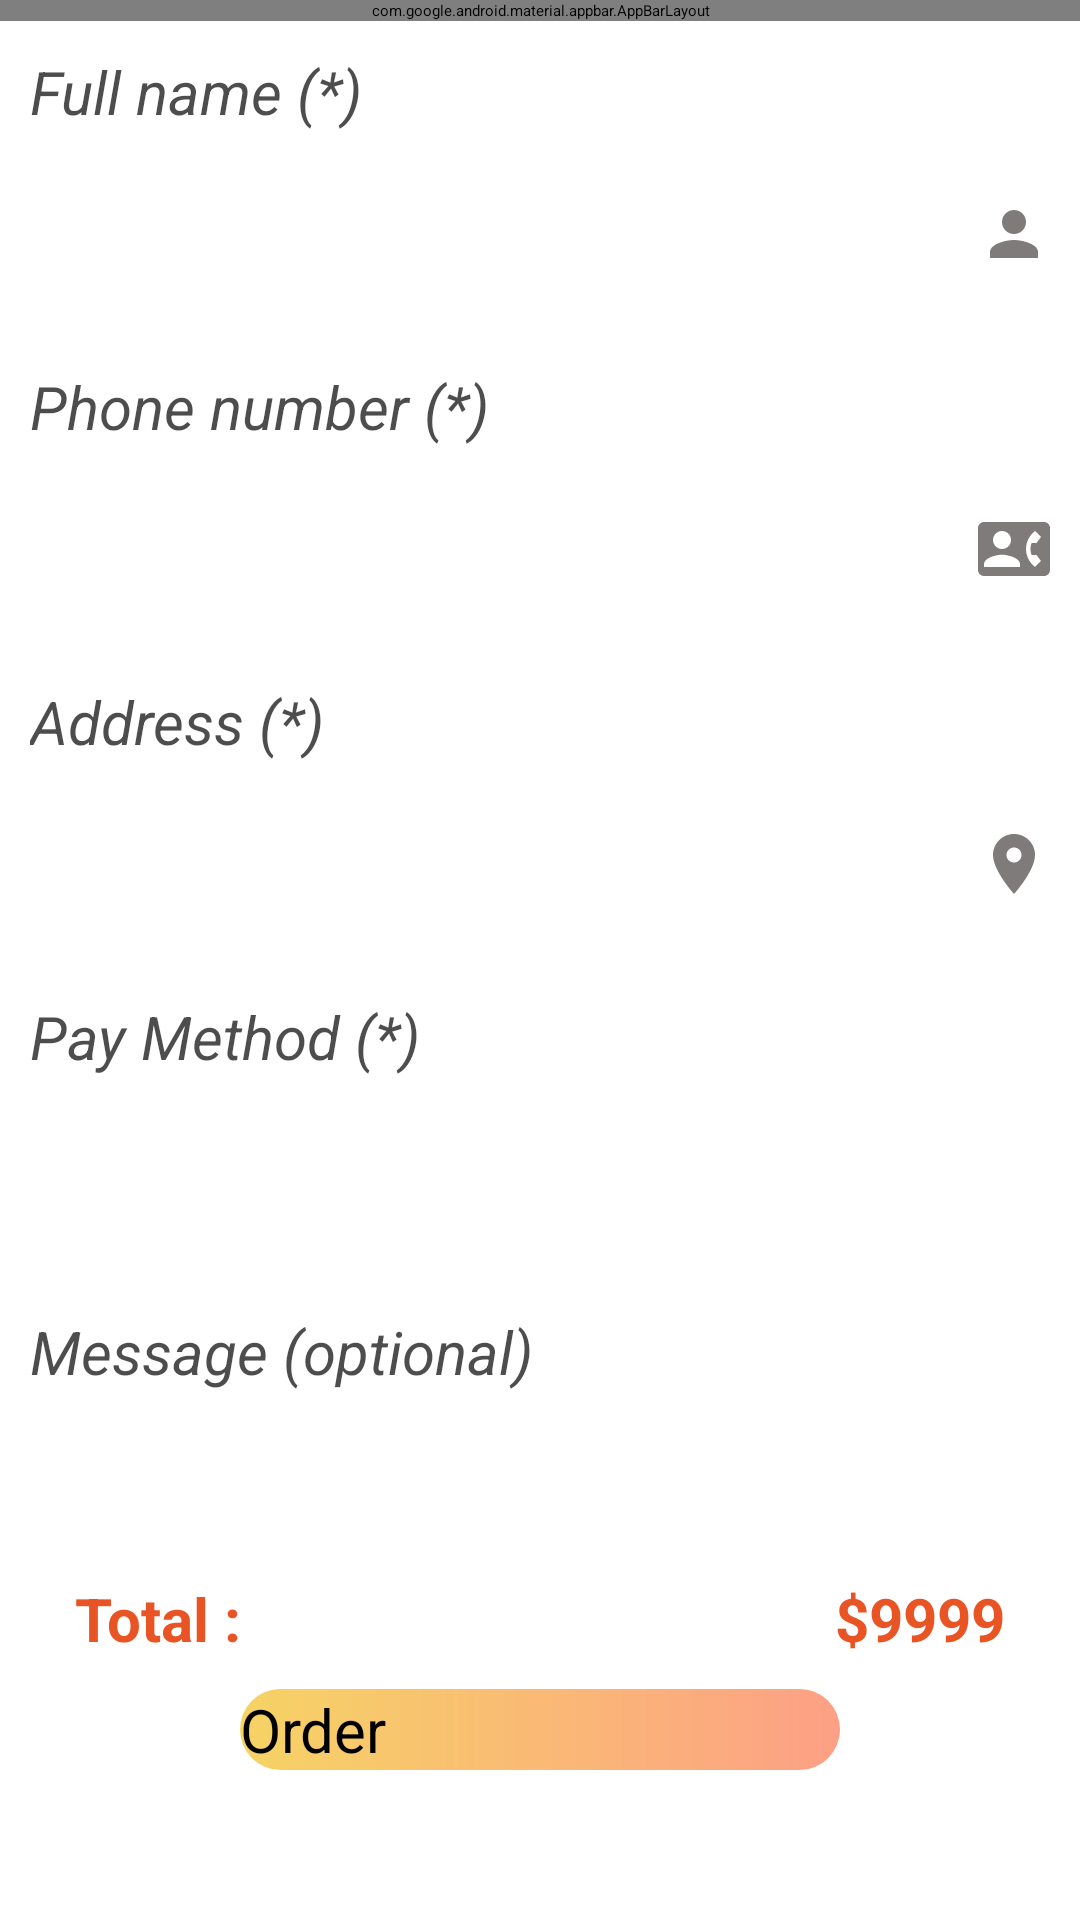

Reconstruct the res/layout file that produces this screen, plus the resources it refers to.
<!-- AndroidManifest.xml: application theme Theme.OrderFood -->
<!-- res/layout/activity_order.xml -->
<?xml version="1.0" encoding="utf-8"?>
<androidx.constraintlayout.widget.ConstraintLayout xmlns:android="http://schemas.android.com/apk/res/android"
    xmlns:app="http://schemas.android.com/apk/res-auto"
    xmlns:tools="http://schemas.android.com/tools"
    android:id="@+id/main"
    android:layout_width="match_parent"
    android:layout_height="match_parent"
    tools:context=".activity.OrderActivity">

    <com.google.android.material.appbar.AppBarLayout
        android:id="@+id/app_bar"
        android:layout_width="match_parent"
        android:layout_height="wrap_content"
        android:fitsSystemWindows="true"
        app:layout_constraintEnd_toEndOf="parent"
        app:layout_constraintStart_toStartOf="parent"
        app:layout_constraintTop_toTopOf="parent">

        <RelativeLayout
            android:layout_width="match_parent"
            android:layout_height="match_parent">

            <androidx.appcompat.widget.Toolbar
                android:id="@+id/toolbar"
                android:layout_width="match_parent"
                android:layout_height="wrap_content"
                android:background="@color/orange"
                android:theme="?attr/actionBarTheme"
                app:title="Order"
                app:titleTextColor="#ffff" />
        </RelativeLayout>

    </com.google.android.material.appbar.AppBarLayout>

    <androidx.core.widget.NestedScrollView
        android:layout_width="match_parent"
        android:layout_height="0dp"
        app:layout_constraintBottom_toTopOf="@+id/btnOrder"
        app:layout_constraintTop_toBottomOf="@id/app_bar">

        <LinearLayout
            android:layout_width="match_parent"
            android:layout_height="match_parent"
            android:orientation="vertical">

            <TextView
                android:layout_width="wrap_content"
                android:layout_height="wrap_content"
                android:layout_marginStart="10sp"
                android:layout_marginTop="10dp"
                android:alpha="0.7"
                android:text="@string/full_name"
                android:textSize="20sp"
                android:textStyle="italic" />

            <EditText
                android:id="@+id/edtFullName"
                android:layout_width="match_parent"
                android:layout_height="48sp"
                android:layout_margin="10dp"
                android:drawableEnd="@drawable/ic_person" />

            <TextView
                android:layout_width="wrap_content"
                android:layout_height="wrap_content"
                android:layout_marginStart="10sp"
                android:layout_marginTop="10dp"
                android:alpha="0.7"
                android:text="@string/phone_number"
                android:textSize="20sp"
                android:textStyle="italic" />

            <EditText
                android:id="@+id/edtPhoneNumber"
                android:layout_width="match_parent"
                android:layout_height="48sp"
                android:layout_margin="10dp"
                android:drawableEnd="@drawable/ic_phone" />

            <TextView

                android:layout_width="wrap_content"
                android:layout_height="wrap_content"
                android:layout_marginStart="10sp"
                android:layout_marginTop="10dp"
                android:alpha="0.7"
                android:text="@string/address"
                android:textSize="20sp"
                android:textStyle="italic" />

            <EditText
                android:id="@+id/edtAddress"
                android:layout_width="match_parent"
                android:layout_height="48sp"
                android:layout_margin="10dp"
                android:drawableEnd="@drawable/ic_place" />

            <TextView
                android:layout_width="wrap_content"
                android:layout_height="wrap_content"
                android:layout_marginStart="10sp"
                android:layout_marginTop="10dp"
                android:alpha="0.7"
                android:text="@string/pay_method"
                android:textSize="20sp"
                android:textStyle="italic" />

            <Spinner
                android:id="@+id/spinnerPayMethod"
                android:layout_width="match_parent"
                android:layout_height="48dp"
                android:layout_margin="10dp" />

            <TextView
                android:layout_width="wrap_content"
                android:layout_height="wrap_content"
                android:layout_marginStart="10sp"
                android:layout_marginTop="10dp"
                android:alpha="0.7"
                android:text="@string/message_optional"
                android:textSize="20sp"
                android:textStyle="italic" />

            <EditText
                android:id="@+id/edtMessage"
                android:layout_width="match_parent"
                android:layout_height="48sp"
                android:layout_margin="10dp"
                android:lines="4" />


        </LinearLayout>


    </androidx.core.widget.NestedScrollView>

    <RelativeLayout
        android:id="@+id/relativeLayout"
        android:layout_width="match_parent"
        android:layout_height="wrap_content"
        android:layout_marginBottom="10dp"
        android:orientation="horizontal"
        app:layout_constraintBottom_toTopOf="@+id/btnOrder"
        app:layout_constraintEnd_toEndOf="parent"
        app:layout_constraintStart_toStartOf="parent">

        <TextView
            android:layout_width="wrap_content"
            android:layout_height="wrap_content"
            android:layout_marginStart="25sp"
            android:text="Total :"
            android:textColor="@color/red"
            android:textSize="20sp"
            android:textStyle="bold" />

        <TextView
            android:id="@+id/txtTotal"
            android:layout_width="wrap_content"
            android:layout_height="wrap_content"
            android:layout_alignParentRight="true"
            android:layout_marginEnd="25sp"
            android:text="$9999"
            android:textColor="@color/red"
            android:textSize="20sp"
            android:textStyle="bold" />

    </RelativeLayout>

    <ProgressBar
        android:id="@+id/progressBar"
        android:layout_width="wrap_content"
        android:layout_height="wrap_content"
        android:elevation="10dp"
        android:indeterminateTint="@color/yellow"
        android:visibility="gone"
        app:layout_constraintBottom_toBottomOf="parent"
        app:layout_constraintEnd_toEndOf="parent"
        app:layout_constraintStart_toStartOf="parent"
        app:layout_constraintTop_toTopOf="parent" />

    <androidx.appcompat.widget.AppCompatButton
        android:id="@+id/btnOrder"
        android:layout_width="200sp"
        android:layout_height="wrap_content"
        android:background="@drawable/custom_button"
        android:text="Order"
        android:layout_marginBottom="50dp"
        android:textSize="20dp"
        app:layout_constraintBottom_toBottomOf="parent"
        app:layout_constraintEnd_toEndOf="parent"
        app:layout_constraintStart_toStartOf="parent" />


</androidx.constraintlayout.widget.ConstraintLayout>
<!-- resources referenced by this layout -->
<resources>
  <color name="orange">#ED8A42</color>
  <color name="red">#E95425</color>
  <color name="yellow">#E4B020</color>
  <!-- drawable custom_button (drawable) -->
  <?xml version="1.0" encoding="utf-8"?>
  <shape xmlns:android="http://schemas.android.com/apk/res/android"
      android:shape="rectangle">
      <solid android:color="@color/brown"/>
      <corners android:radius="40sp"/>
  <gradient android:startColor="#f6d365"
      android:endColor="#fda085"/>
  </shape>
  <!-- drawable ic_person (drawable) -->
  <vector xmlns:android="http://schemas.android.com/apk/res/android" android:height="24dp" android:tint="#807B7B" android:viewportHeight="24" android:viewportWidth="24" android:width="24dp">
        
      <path android:fillColor="@android:color/white" android:pathData="M12,12c2.21,0 4,-1.79 4,-4s-1.79,-4 -4,-4 -4,1.79 -4,4 1.79,4 4,4zM12,14c-2.67,0 -8,1.34 -8,4v2h16v-2c0,-2.66 -5.33,-4 -8,-4z"/>
      
  </vector>
  <!-- drawable ic_phone (drawable) -->
  <vector xmlns:android="http://schemas.android.com/apk/res/android" android:height="24dp" android:tint="#807B7B" android:viewportHeight="24" android:viewportWidth="24" android:width="24dp">
        
      <path android:fillColor="@android:color/white" android:pathData="M22,3L2,3C0.9,3 0,3.9 0,5v14c0,1.1 0.9,2 2,2h20c1.1,0 1.99,-0.9 1.99,-2L24,5c0,-1.1 -0.9,-2 -2,-2zM8,6c1.66,0 3,1.34 3,3s-1.34,3 -3,3 -3,-1.34 -3,-3 1.34,-3 3,-3zM14,18L2,18v-1c0,-2 4,-3.1 6,-3.1s6,1.1 6,3.1v1zM17.85,14h1.64L21,16l-1.99,1.99c-1.31,-0.98 -2.28,-2.38 -2.73,-3.99 -0.18,-0.64 -0.28,-1.31 -0.28,-2s0.1,-1.36 0.28,-2c0.45,-1.62 1.42,-3.01 2.73,-3.99L21,8l-1.51,2h-1.64c-0.22,0.63 -0.35,1.3 -0.35,2s0.13,1.37 0.35,2z"/>
      
  </vector>
  <!-- drawable ic_place (drawable) -->
  <vector xmlns:android="http://schemas.android.com/apk/res/android" android:height="24dp" android:tint="#807B7B" android:viewportHeight="24" android:viewportWidth="24" android:width="24dp">
        
      <path android:fillColor="@android:color/white" android:pathData="M12,2C8.13,2 5,5.13 5,9c0,5.25 7,13 7,13s7,-7.75 7,-13c0,-3.87 -3.13,-7 -7,-7zM12,11.5c-1.38,0 -2.5,-1.12 -2.5,-2.5s1.12,-2.5 2.5,-2.5 2.5,1.12 2.5,2.5 -1.12,2.5 -2.5,2.5z"/>
      
  </vector>
  <string name="address">Address (*)</string>
  <string name="full_name">Full name (*)</string>
  <string name="message_optional">Message (optional)</string>
  <string name="pay_method">Pay Method (*)</string>
  <string name="phone_number">Phone number (*)</string>
  <color name="brown">#895129</color>
</resources>
